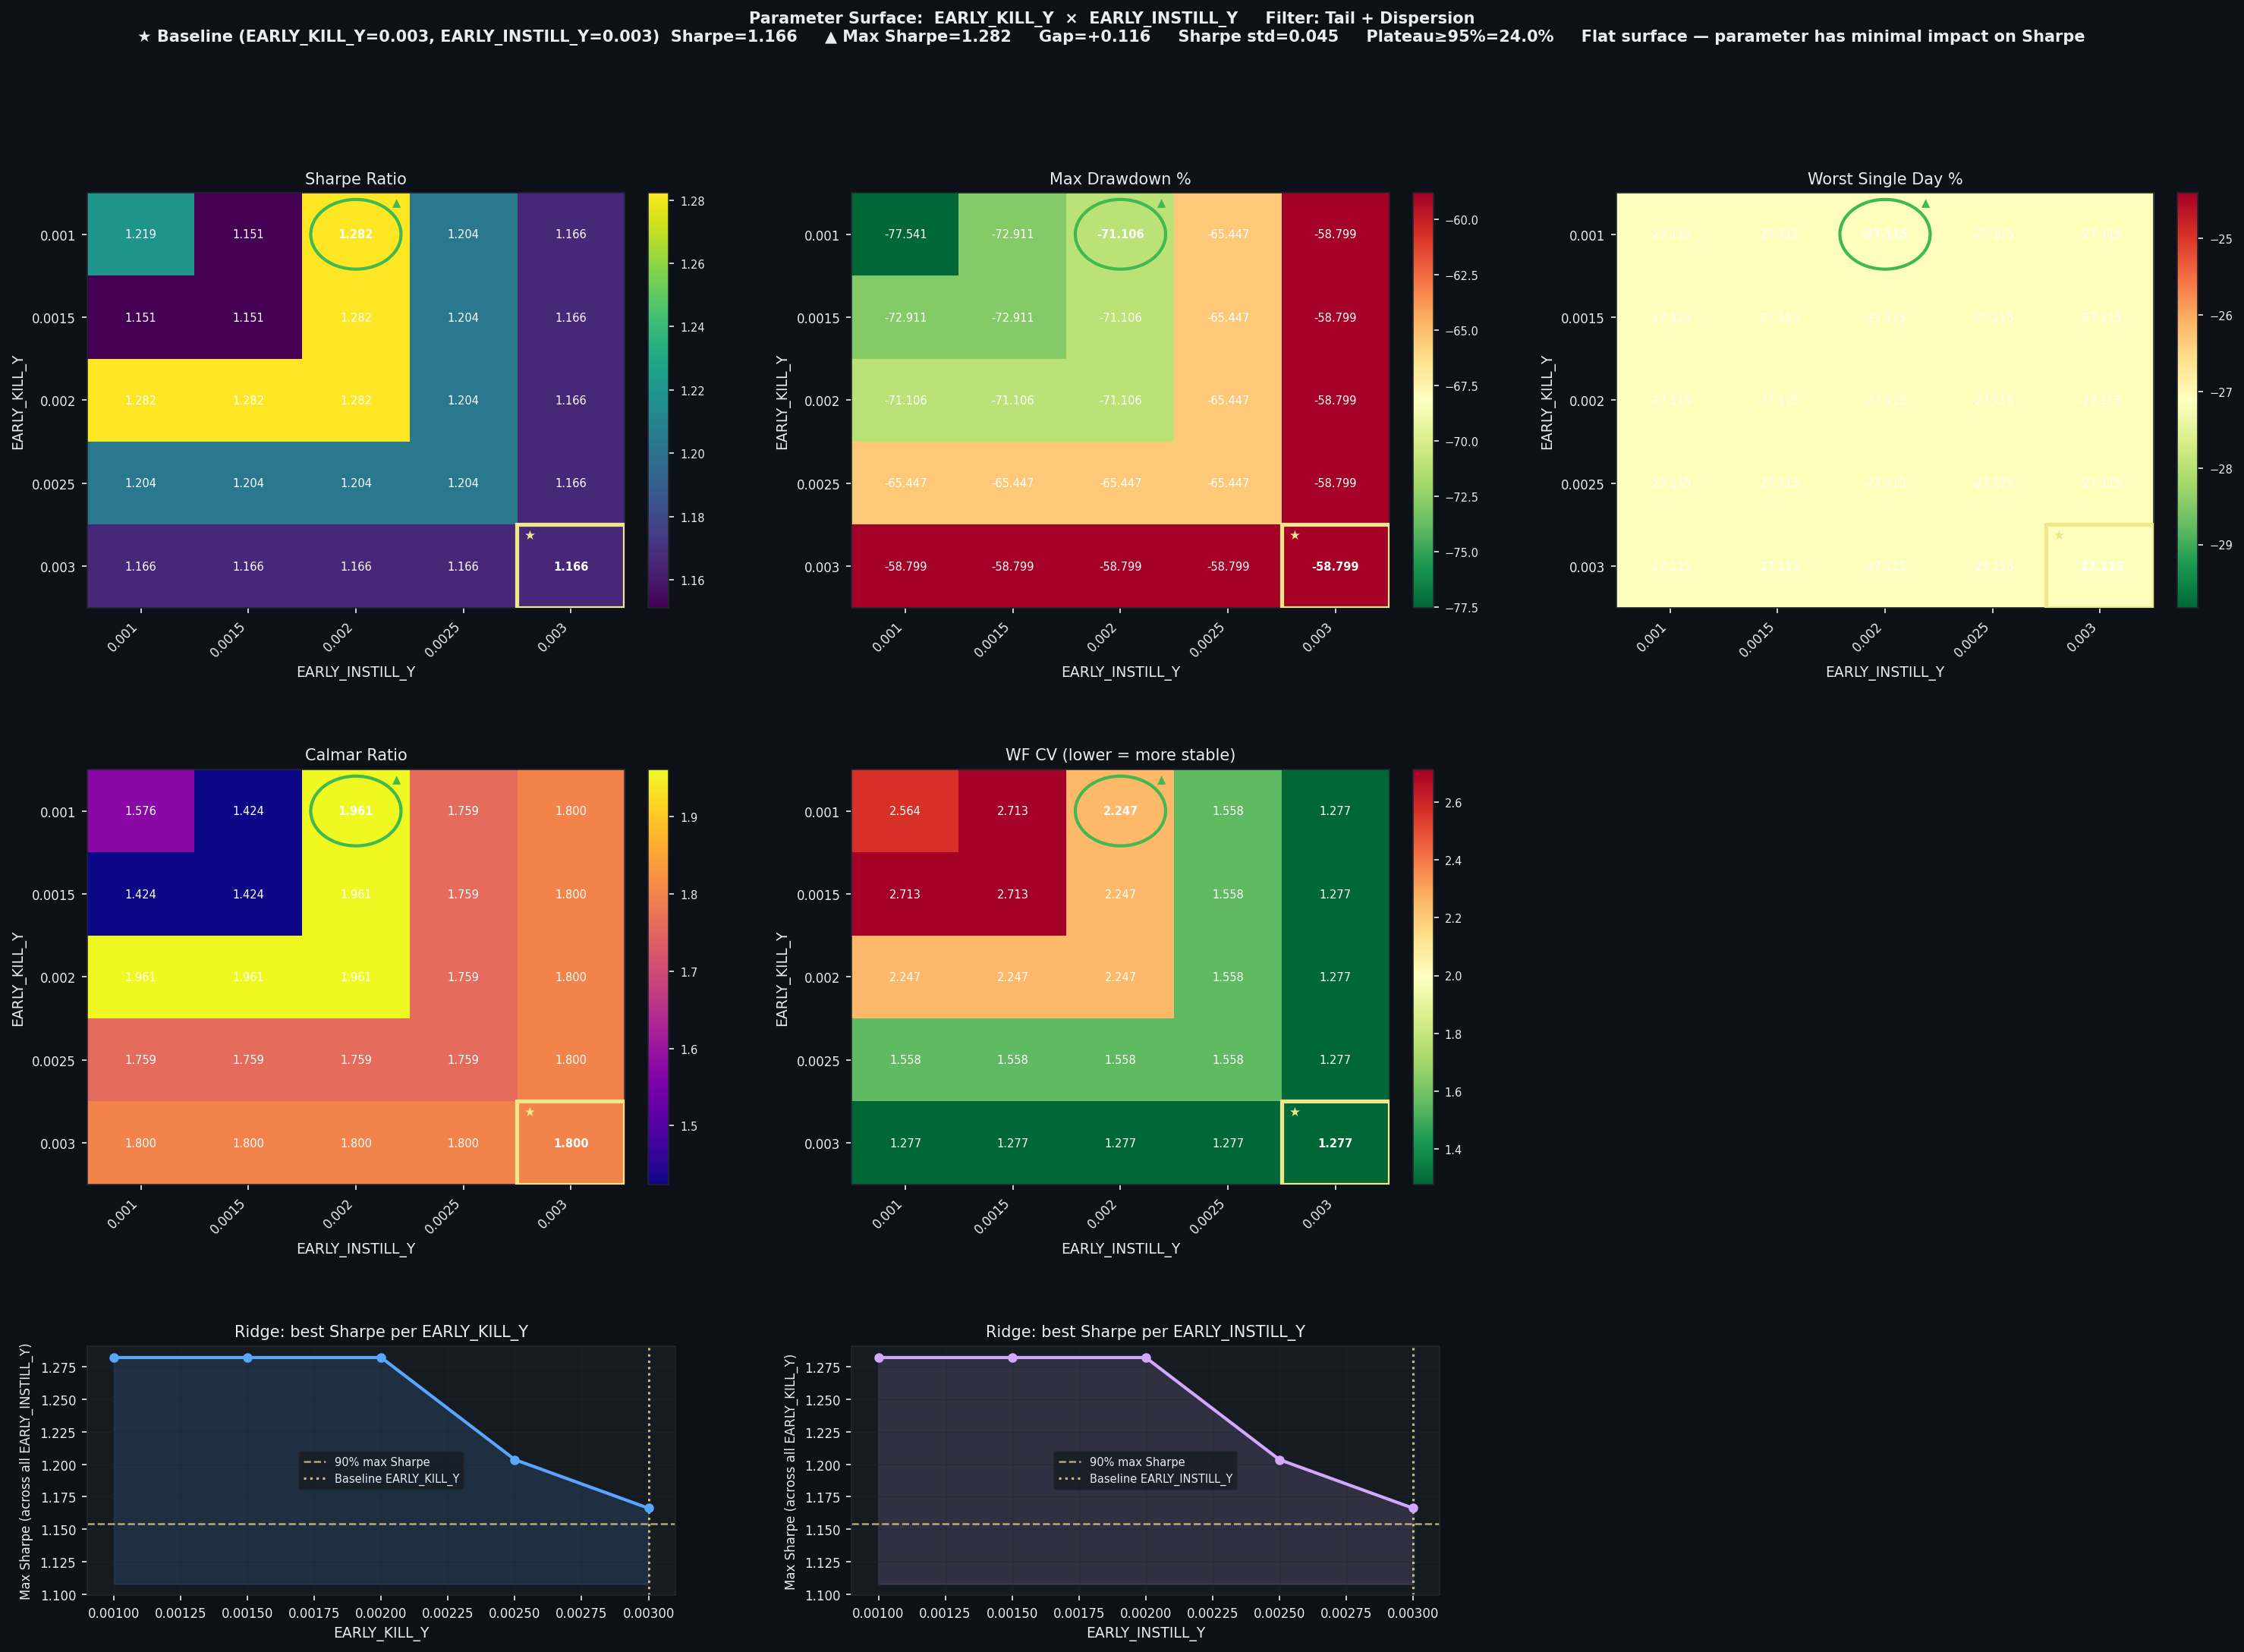

Source data for this figure (header and first rows):
EARLY_KILL_Y, EARLY_INSTILL_Y, Sharpe, CAGR%, MaxDD%, Worst1D%, Calmar, WF_CV, baseline
0.001, 0.001, 1.219, 122.2, -77.54, -27.11, 1.576, 2.564, False
0.001, 0.0015, 1.151, 103.8, -72.91, -27.11, 1.424, 2.713, False
0.001, 0.002, 1.282, 139.4, -71.11, -27.11, 1.961, 2.247, False
0.001, 0.0025, 1.204, 115.1, -65.45, -27.11, 1.759, 1.558, False
0.001, 0.003, 1.166, 105.8, -58.8, -27.11, 1.8, 1.277, False
0.0015, 0.001, 1.151, 103.8, -72.91, -27.11, 1.424, 2.713, False
0.0015, 0.0015, 1.151, 103.8, -72.91, -27.11, 1.424, 2.713, False
0.0015, 0.002, 1.282, 139.4, -71.11, -27.11, 1.961, 2.247, False
0.0015, 0.0025, 1.204, 115.1, -65.45, -27.11, 1.759, 1.558, False
0.0015, 0.003, 1.166, 105.8, -58.8, -27.11, 1.8, 1.277, False
0.002, 0.001, 1.282, 139.4, -71.11, -27.11, 1.961, 2.247, False
0.002, 0.0015, 1.282, 139.4, -71.11, -27.11, 1.961, 2.247, False
0.002, 0.002, 1.282, 139.4, -71.11, -27.11, 1.961, 2.247, False
0.002, 0.0025, 1.204, 115.1, -65.45, -27.11, 1.759, 1.558, False
0.002, 0.003, 1.166, 105.8, -58.8, -27.11, 1.8, 1.277, False
0.0025, 0.001, 1.204, 115.1, -65.45, -27.11, 1.759, 1.558, False
0.0025, 0.0015, 1.204, 115.1, -65.45, -27.11, 1.759, 1.558, False
0.0025, 0.002, 1.204, 115.1, -65.45, -27.11, 1.759, 1.558, False
0.0025, 0.0025, 1.204, 115.1, -65.45, -27.11, 1.759, 1.558, False
0.0025, 0.003, 1.166, 105.8, -58.8, -27.11, 1.8, 1.277, False
0.003, 0.001, 1.166, 105.8, -58.8, -27.11, 1.8, 1.277, False
0.003, 0.0015, 1.166, 105.8, -58.8, -27.11, 1.8, 1.277, False
0.003, 0.002, 1.166, 105.8, -58.8, -27.11, 1.8, 1.277, False
0.003, 0.0025, 1.166, 105.8, -58.8, -27.11, 1.8, 1.277, False
0.003, 0.003, 1.166, 105.8, -58.8, -27.11, 1.8, 1.277, True
